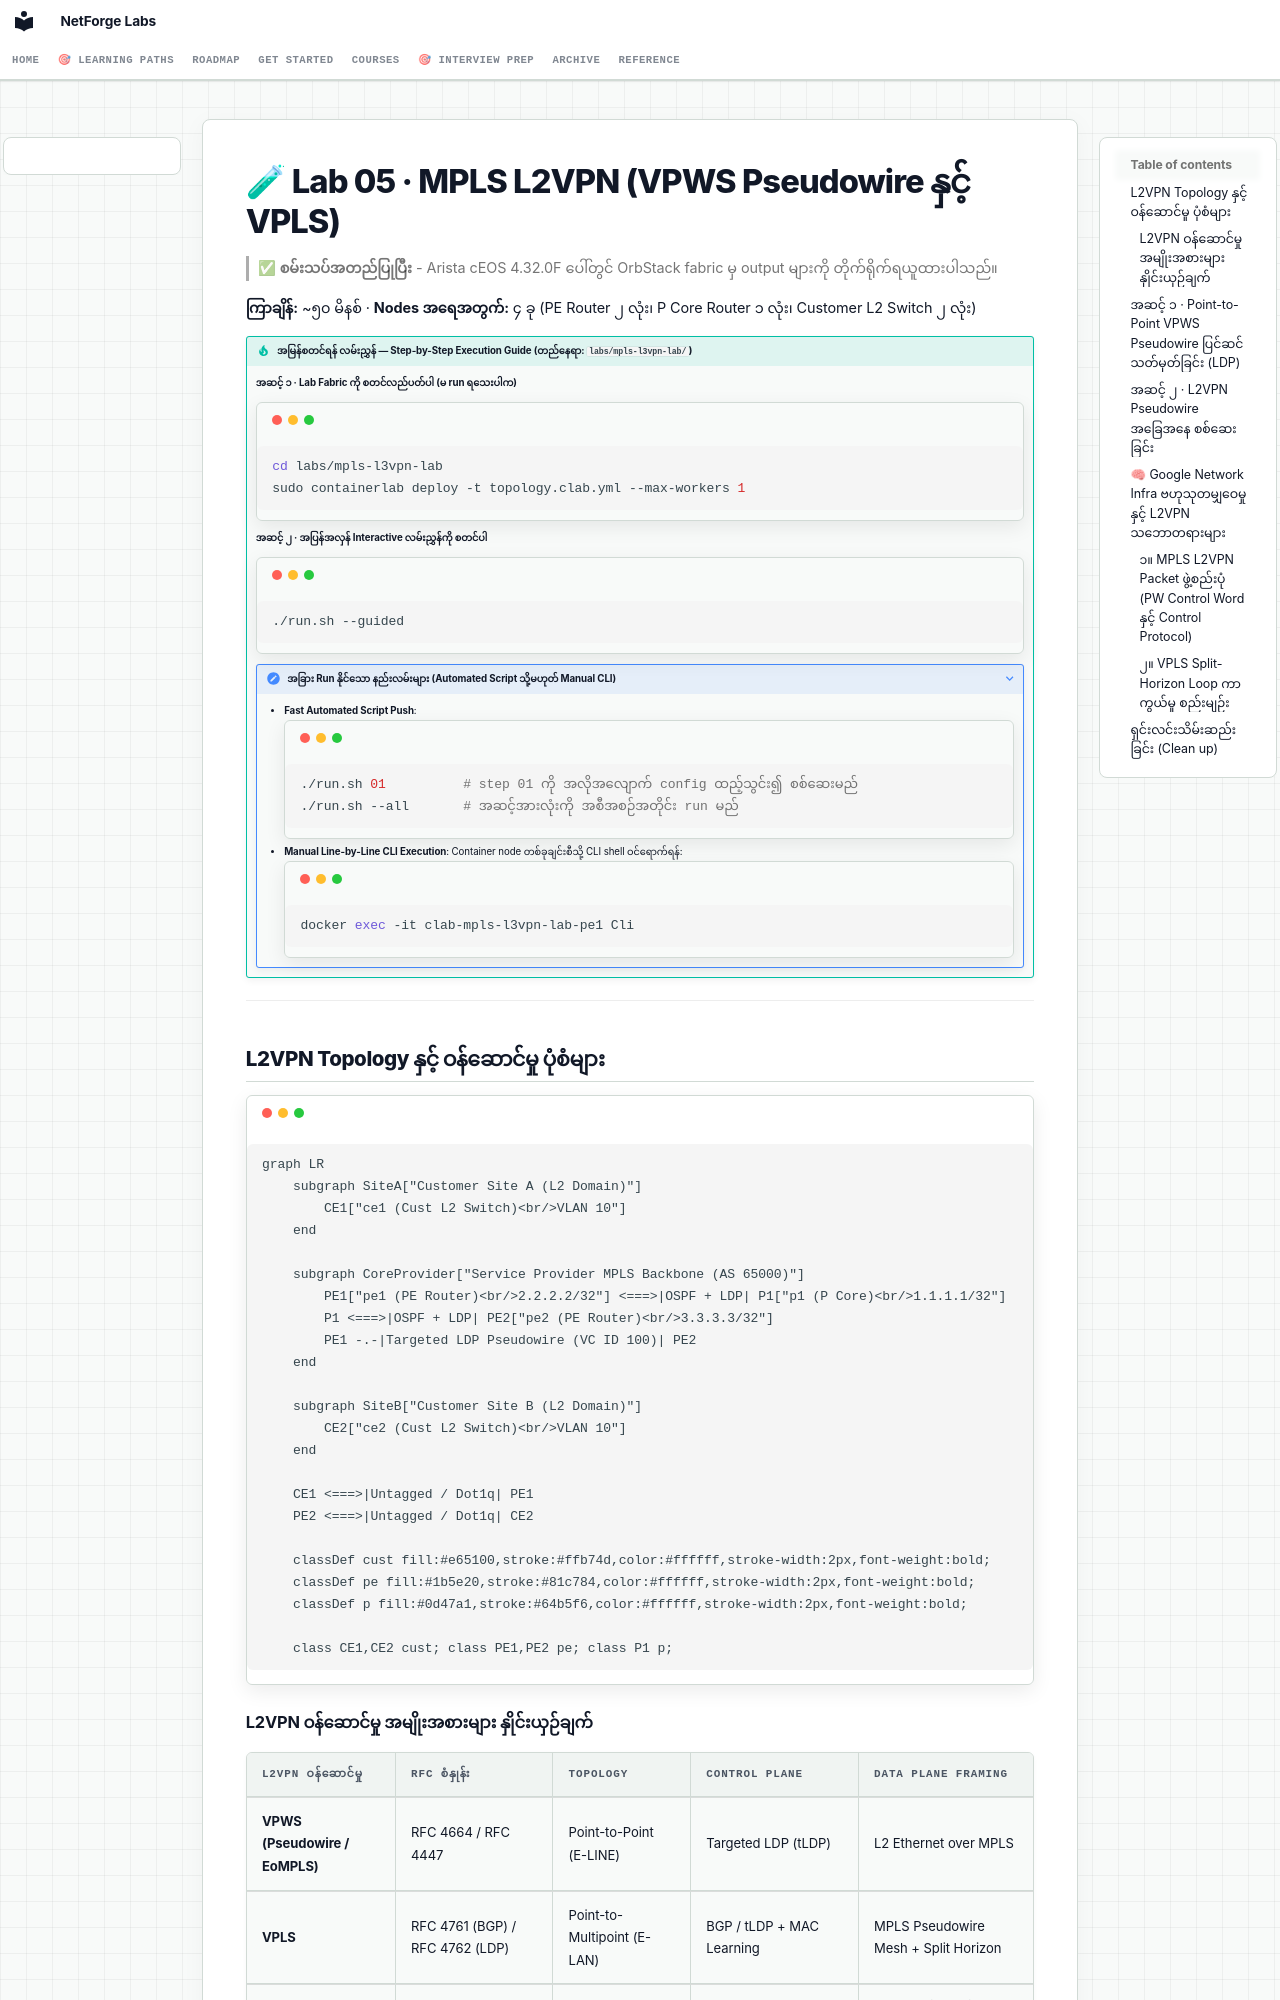

repository: etherhtun/netforge-labs · page: courses/03-mpls-l3vpn/lab-05-l2vpn-vpws-vpls.my/index.html · generator: mkdocs

# 🧪 Lab 05 · MPLS L2VPN (VPWS Pseudowire နှင့် VPLS) {: #lab-05-mpls-l2vpn-vpws-pseudowire-vpls }

> ✅ **စမ်းသပ်အတည်ပြုပြီး** - Arista cEOS 4.32.0F ပေါ်တွင် OrbStack fabric မှ output များကို တိုက်ရိုက်ရယူထားပါသည်။

**ကြာချိန်:** ~၅၀ မိနစ် · **Nodes အရေအတွက်:** ၄ ခု (PE Router ၂ လုံး၊ P Core Router ၁ လုံး၊ Customer L2 Switch ၂ လုံး)

!!! tip "အမြန်စတင်ရန် လမ်းညွှန် — Step-by-Step Execution Guide (တည်နေရာ: `labs/mpls-l3vpn-lab/`)"
    **အဆင့် ၁ · Lab Fabric ကို စတင်လည်ပတ်ပါ (မ run ရသေးပါက)**
    ```bash
    cd labs/mpls-l3vpn-lab
    sudo containerlab deploy -t topology.clab.yml --max-workers 1
    ```

    **အဆင့် ၂ · အပြန်အလှန် Interactive လမ်းညွှန်ကို စတင်ပါ**
    ```bash
    ./run.sh --guided
    ```

    ??? note "အခြား Run နိုင်သော နည်းလမ်းများ (Automated Script သို့မဟုတ် Manual CLI)"
        - **Fast Automated Script Push**:
          ```bash
          ./run.sh 01          # step 01 ကို အလိုအလျောက် config ထည့်သွင်း၍ စစ်ဆေးမည်
          ./run.sh --all       # အဆင့်အားလုံးကို အစီအစဉ်အတိုင်း run မည်
          ```
        - **Manual Line-by-Line CLI Execution**:
          Container node တစ်ခုချင်းစီသို့ CLI shell ဝင်ရောက်ရန်:
          ```bash
          docker exec -it clab-mpls-l3vpn-lab-pe1 Cli
          ```

---

## L2VPN Topology နှင့် ဝန်ဆောင်မှု ပုံစံများ {: #l2vpn-topology-service-models }

```mermaid
graph LR
    subgraph SiteA["Customer Site A (L2 Domain)"]
        CE1["ce1 (Cust L2 Switch)<br/>VLAN 10"]
    end

    subgraph CoreProvider["Service Provider MPLS Backbone (AS 65000)"]
        PE1["pe1 (PE Router)<br/>2.2.2.2/32"] <===>|OSPF + LDP| P1["p1 (P Core)<br/>1.1.1.1/32"]
        P1 <===>|OSPF + LDP| PE2["pe2 (PE Router)<br/>3.3.3.3/32"]
        PE1 -.-|Targeted LDP Pseudowire (VC ID 100)| PE2
    end

    subgraph SiteB["Customer Site B (L2 Domain)"]
        CE2["ce2 (Cust L2 Switch)<br/>VLAN 10"]
    end

    CE1 <===>|Untagged / Dot1q| PE1
    PE2 <===>|Untagged / Dot1q| CE2

    classDef cust fill:#e65100,stroke:#ffb74d,color:#ffffff,stroke-width:2px,font-weight:bold;
    classDef pe fill:#1b5e20,stroke:#81c784,color:#ffffff,stroke-width:2px,font-weight:bold;
    classDef p fill:#0d47a1,stroke:#64b5f6,color:#ffffff,stroke-width:2px,font-weight:bold;

    class CE1,CE2 cust; class PE1,PE2 pe; class P1 p;
```
